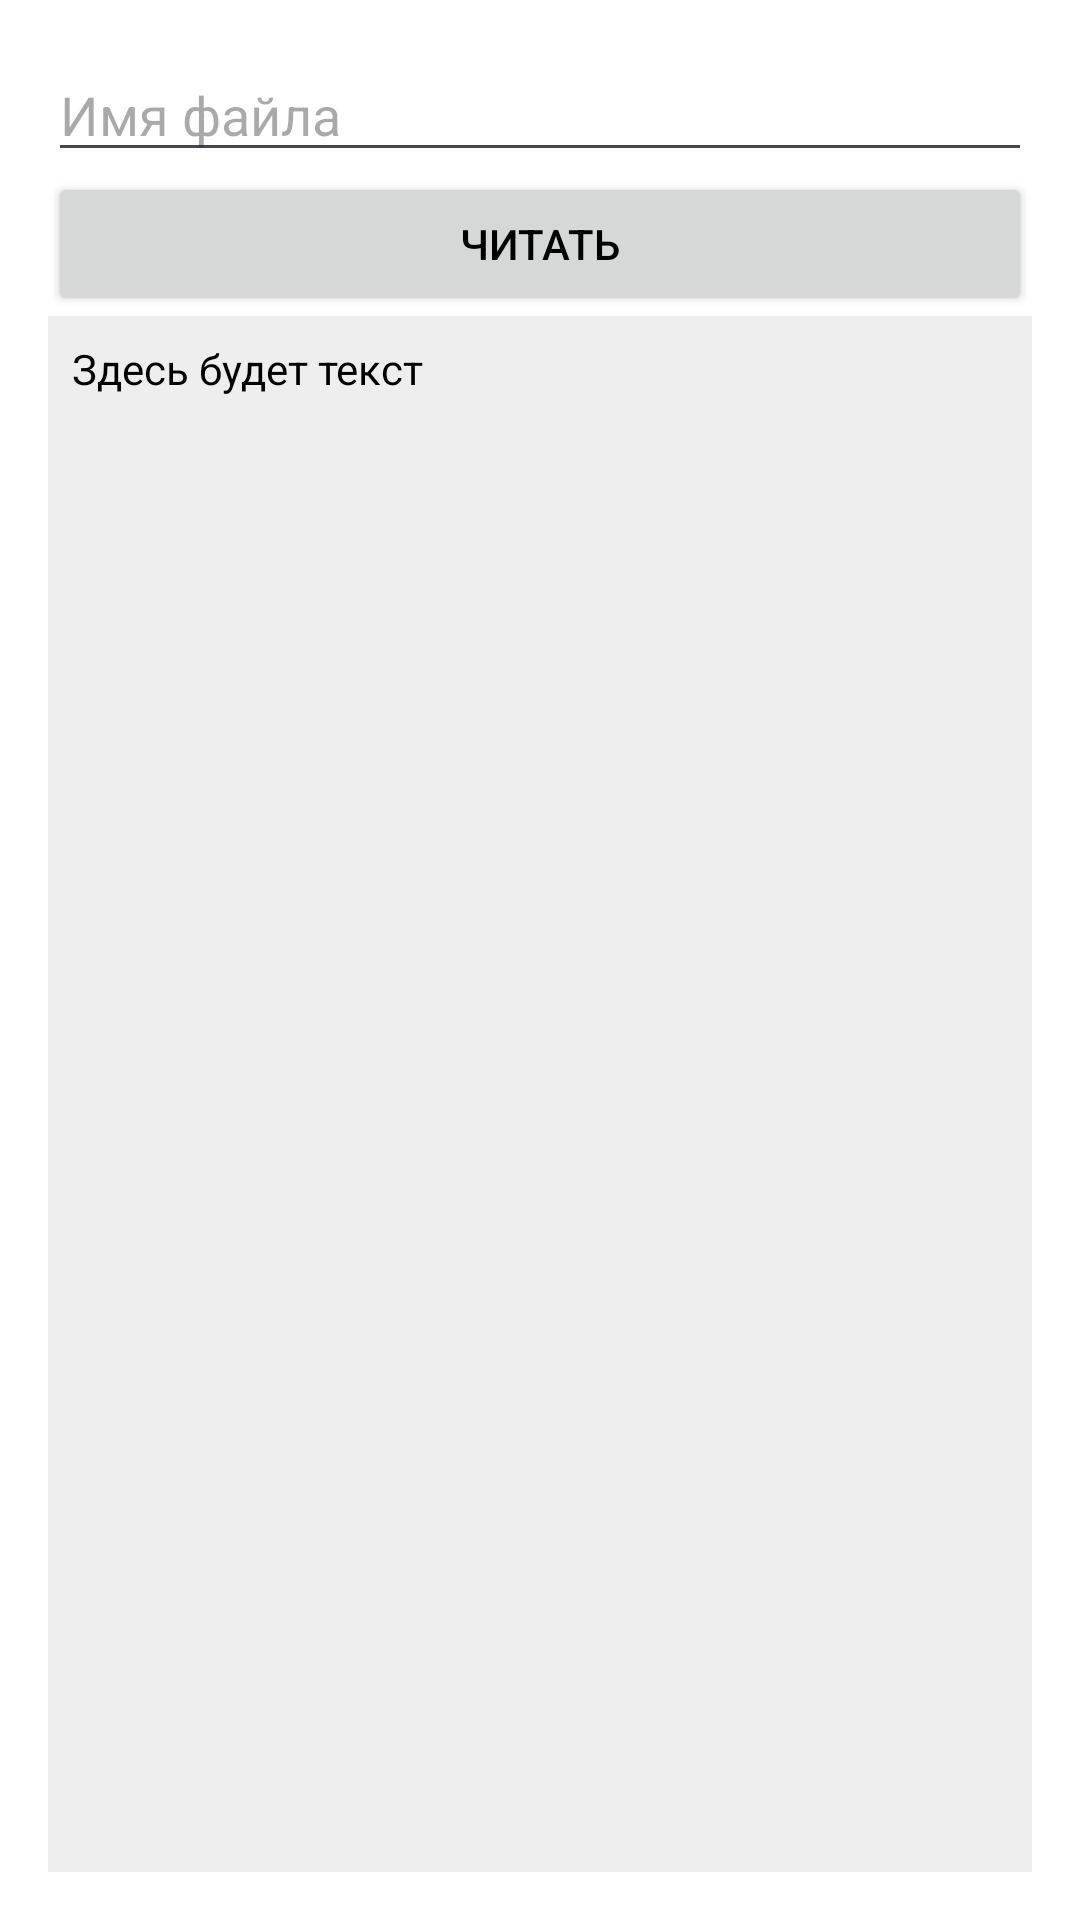

The Android layout XML behind this screen, and the referenced resources:
<!-- AndroidManifest.xml: application theme Base.Theme.KazantsevArtur -->
<!-- res/layout/activity_read_external.xml -->
<?xml version="1.0" encoding="utf-8"?>
<LinearLayout xmlns:android="http://schemas.android.com/apk/res/android"
    android:layout_width="match_parent"
    android:layout_height="match_parent"
    android:orientation="vertical"
    android:padding="16dp">

    <EditText android:id="@+id/et_filename_read" android:hint="Имя файла" android:layout_width="match_parent" android:layout_height="wrap_content"/>
    <Button android:id="@+id/btn_read_external" android:text="Читать" android:layout_width="match_parent" android:layout_height="wrap_content"/>
    <TextView android:id="@+id/tv_output_read" android:layout_width="match_parent" android:layout_height="match_parent" android:background="#EEE" android:padding="8dp" android:text="Здесь будет текст"/>
</LinearLayout>
<!-- resources referenced by this layout -->
<resources>
  <style name="Base.Theme.KazantsevArtur" parent="Theme.Material3.DayNight.NoActionBar">
          <item name="colorPrimary">@color/red</item>&gt;
          <item name="android:windowBackground">@color/white</item>
          <item name="android:textColorPrimary">@color/black</item>
          <item name="android:textColor">@color/black</item>
  
  
      </style>
  <color name="red">#FFFF0000</color>
  <color name="white">#FFFFFFFF</color>
  <color name="black">#FF000000</color>
</resources>
